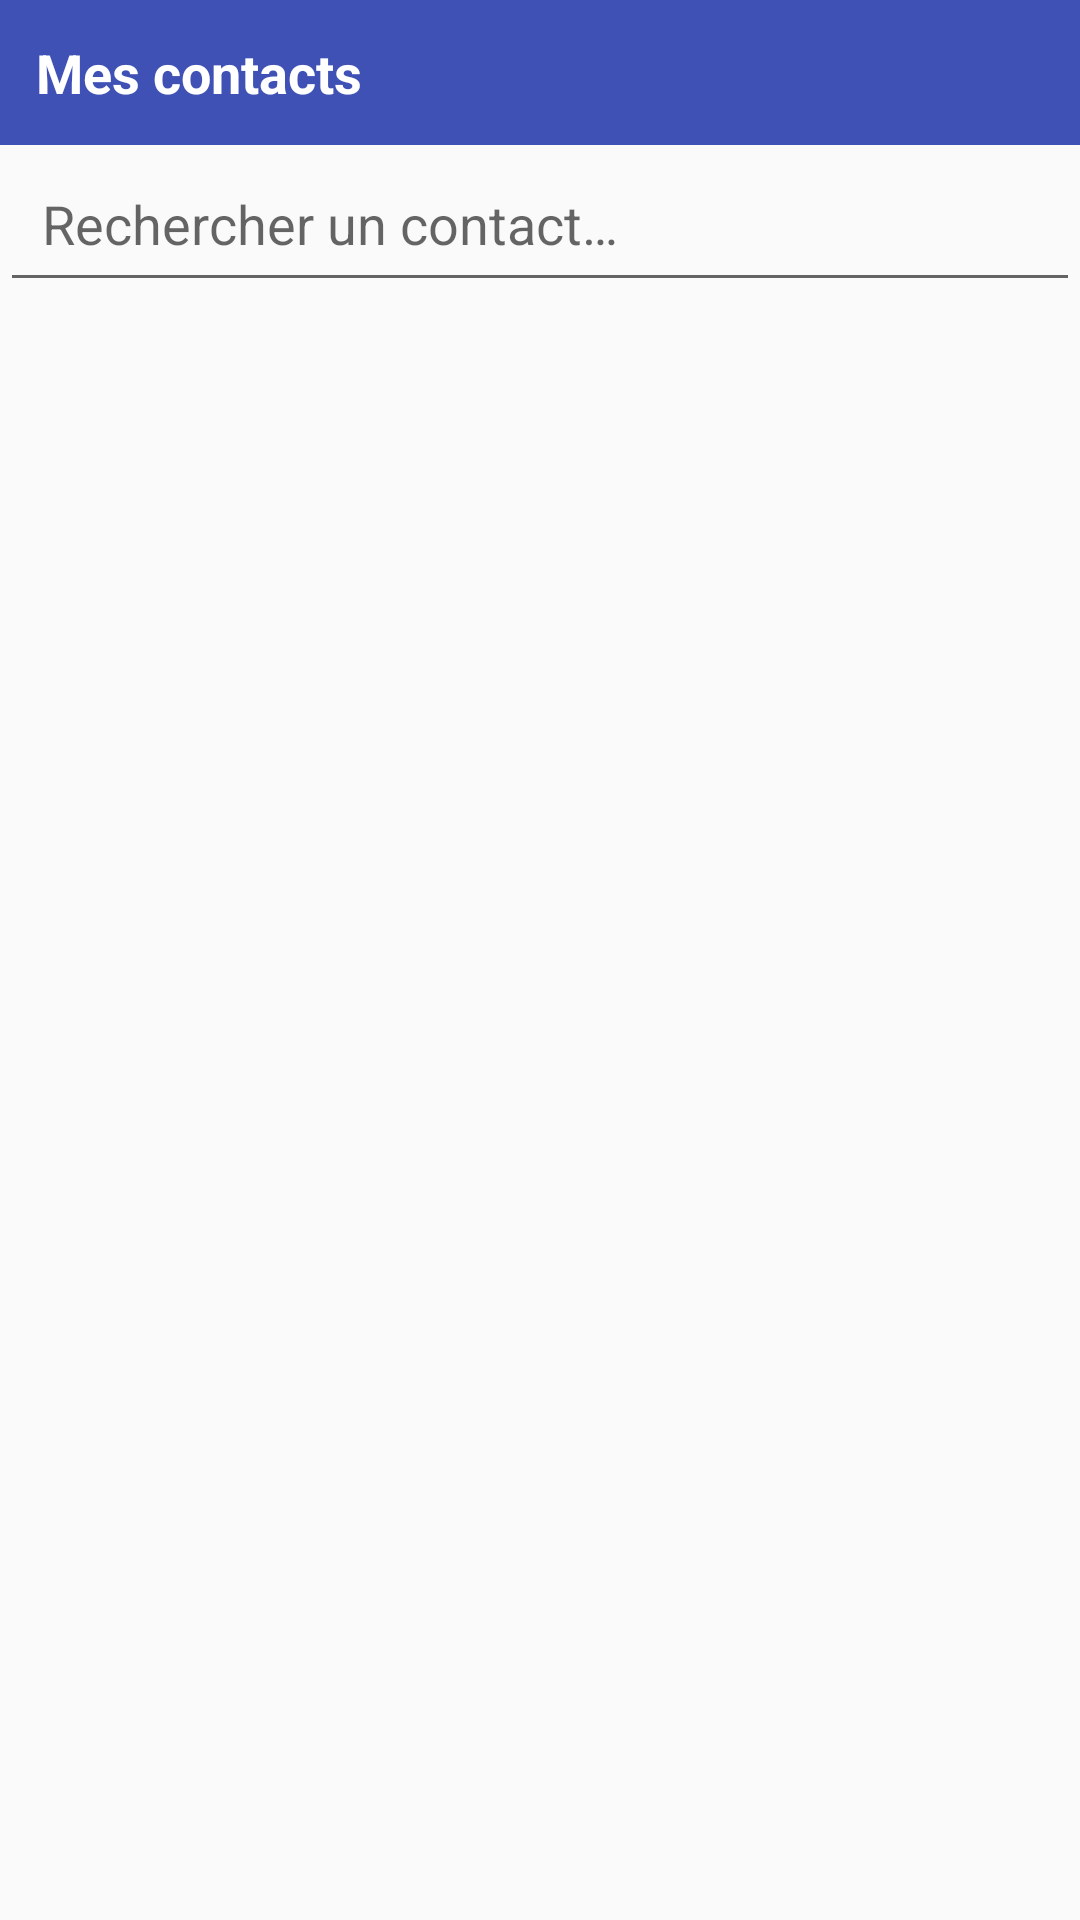

Reconstruct the res/layout file that produces this screen, plus the resources it refers to.
<!-- AndroidManifest.xml: application theme Theme.ContactsV3 -->
<!-- res/layout/fragment_liste.xml -->
<?xml version="1.0" encoding="utf-8"?>
<LinearLayout xmlns:android="http://schemas.android.com/apk/res/android"
    android:layout_width="match_parent"
    android:layout_height="match_parent"
    android:fitsSystemWindows="true"
    android:orientation="vertical">

    <TextView
        style="@style/TitreFragment"
        android:text="@string/titre_liste" />

    <EditText
        android:id="@+id/etRecherche"
        android:layout_width="match_parent"
        android:layout_height="wrap_content"
        android:hint="@string/hint_recherche"
        android:inputType="text"
        android:maxLines="1"
        android:padding="14dp" />

    <FrameLayout
        android:layout_width="match_parent"
        android:layout_height="0dp"
        android:layout_weight="1">

        <androidx.recyclerview.widget.RecyclerView
            android:id="@+id/recyclerView"
            android:layout_width="match_parent"
            android:layout_height="match_parent" />

        <TextView
            android:id="@+id/tvEmpty"
            android:layout_width="match_parent"
            android:layout_height="wrap_content"
            android:layout_gravity="center_vertical"
            android:gravity="center"
            android:padding="24dp"
            android:text="@string/msg_aucun_resultat"
            android:textSize="15sp"
            android:visibility="gone" />
    </FrameLayout>

</LinearLayout>
<!-- resources referenced by this layout -->
<resources>
  <string name="hint_recherche">Rechercher un contact…</string>
  <string name="msg_aucun_resultat">Aucun contact ne correspond à la recherche</string>
  <string name="titre_liste">Mes contacts</string>
  <style name="TitreFragment">
          <item name="android:layout_width">match_parent</item>
          <item name="android:layout_height">wrap_content</item>
          <item name="android:background">#FF3F51B5</item>
          <item name="android:padding">12dp</item>
          <item name="android:textColor">@android:color/white</item>
          <item name="android:textSize">18sp</item>
          <item name="android:textStyle">bold</item>
      </style>
  <style name="Theme.ContactsV3" parent="Theme.AppCompat.Light.NoActionBar">
          
          <item name="android:fitsSystemWindows">true</item>
      </style>
</resources>
